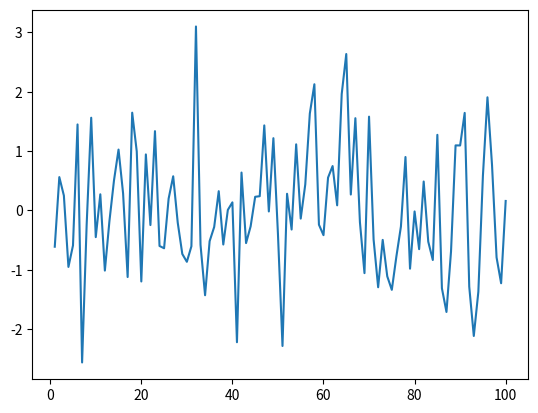

The matplotlib source for this figure:
# libraries
# libraries and data
import matplotlib.pyplot as plt
import numpy as np
import seaborn as sns
import pandas as pd

df = pd.DataFrame({'xvalues': range(1, 101), 'yvalues': np.random.randn(100)})

# plot
plt.plot('xvalues', 'yvalues', data=df)
plt.show()

